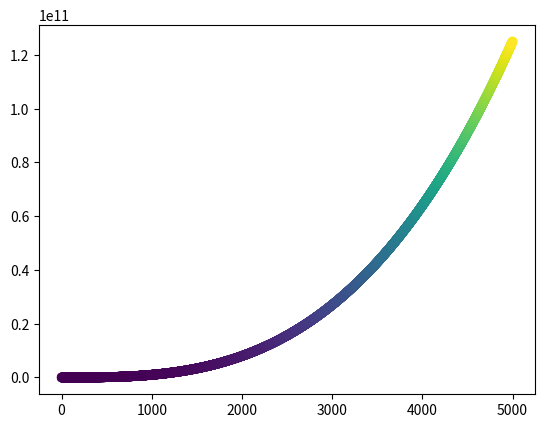

Write the Python code that produced this figure.
import matplotlib.pyplot as plt


x_values = list(range(1, 5001))
y_values = [y**3 for y in x_values]

plt.scatter(x_values, y_values, c = y_values)

plt.show()